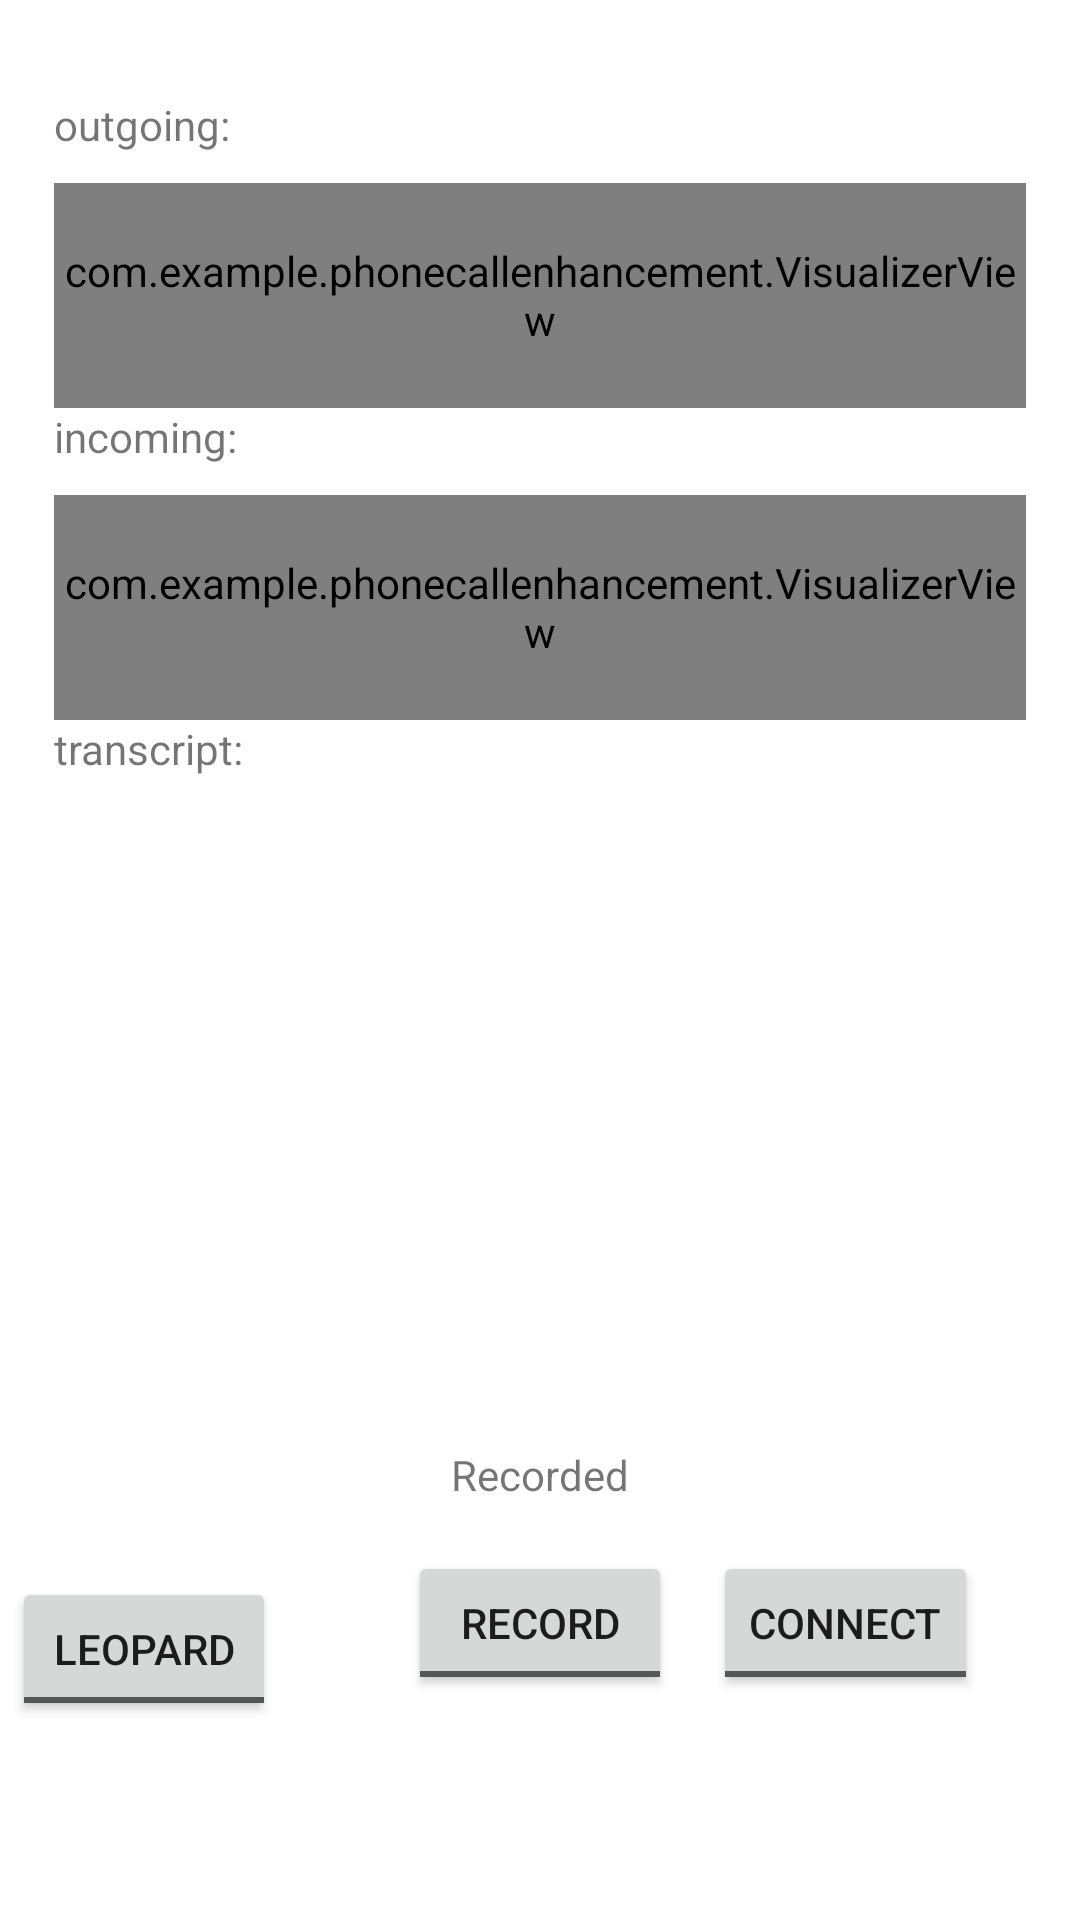

This screen was rendered from an Android layout file. Write that file and the resources it references.
<!-- AndroidManifest.xml: application theme Theme.PhoneCallEnhancement -->
<!-- res/layout/activity_main.xml -->
<?xml version="1.0" encoding="utf-8"?>
<androidx.constraintlayout.widget.ConstraintLayout xmlns:android="http://schemas.android.com/apk/res/android"
    xmlns:app="http://schemas.android.com/apk/res-auto"
    xmlns:tools="http://schemas.android.com/tools"
    android:layout_width="match_parent"
    android:layout_height="match_parent"
    tools:context=".MainActivity">

    <LinearLayout
        android:id="@+id/wavesLayout"
        android:layout_width="0dp"
        android:layout_height="0dp"
        android:orientation="vertical"
        app:layout_constraintBottom_toTopOf="@+id/guiddelineMid"
        app:layout_constraintEnd_toStartOf="@+id/guidelineEnd"
        app:layout_constraintStart_toStartOf="@+id/guidelineStart"
        app:layout_constraintTop_toTopOf="@+id/guiddelineTop">

        <TextView
            android:id="@+id/outgoing"
            android:layout_width="match_parent"
            android:layout_height="wrap_content"
            android:text="outgoing:" />

        <com.example.phonecallenhancement.VisualizerView
            android:id="@+id/beforeWave"
            android:layout_width="match_parent"
            android:layout_height="100dp"
            android:layout_marginTop="10dp"
            android:layout_marginBottom="0dp"
            android:layout_weight="1" />

        <TextView
            android:id="@+id/incoming"
            android:layout_width="match_parent"
            android:layout_height="wrap_content"
            android:text="incoming:"
            app:autoSizeTextType="uniform" />

        <com.example.phonecallenhancement.VisualizerView
            android:id="@+id/afterWave"
            android:layout_width="match_parent"
            android:layout_height="100dp"
            android:layout_marginTop="10dp"
            android:layout_marginBottom="0dp"
            android:layout_weight="1" />

    </LinearLayout>

    <LinearLayout
        android:id="@+id/transcriptLayout"
        android:layout_width="0dp"
        android:layout_height="0dp"
        android:orientation="vertical"
        app:layout_constraintBottom_toTopOf="@+id/guiddelineMid2"
        app:layout_constraintEnd_toStartOf="@+id/guidelineEnd"
        app:layout_constraintStart_toStartOf="@+id/guidelineStart"
        app:layout_constraintTop_toTopOf="@+id/guiddelineMid">

        <TextView
            android:id="@+id/transcript"
            android:layout_width="wrap_content"
            android:layout_height="wrap_content"
            android:text="transcript:" />

        <FrameLayout
            android:id="@+id/transcriptSentenceLayout"
            android:layout_width="match_parent"
            android:layout_height="match_parent"
            android:layout_marginTop="10px">

            <TextView
                android:id="@+id/transcriptContentTv"
                android:layout_width="match_parent"
                android:layout_height="match_parent"
                android:scrollbars="vertical"
                tools:text="transcript content" />

        </FrameLayout>
    </LinearLayout>

    <ToggleButton
        android:id="@+id/recordButton"
        android:layout_width="wrap_content"
        android:layout_height="wrap_content"
        android:onClick="onClickRecord"
        android:textOff="Record"
        android:textOn="Stop"
        app:layout_constraintBottom_toTopOf="@+id/guiddelineBottom"
        app:layout_constraintEnd_toStartOf="@+id/guidelineEnd"
        app:layout_constraintStart_toStartOf="@+id/guidelineStart"
        app:layout_constraintTop_toBottomOf="@id/guiddelineMid2" />

    <ToggleButton
        android:id="@+id/connectButton"
        android:layout_width="wrap_content"
        android:layout_height="wrap_content"
        android:onClick="onClickConnect"
        android:textOff="Connect"
        android:textOn="Disconnect"
        app:layout_constraintBottom_toTopOf="@+id/guiddelineBottom"
        app:layout_constraintEnd_toStartOf="@+id/guidelineEnd"
        app:layout_constraintHorizontal_bias="0.932"
        app:layout_constraintStart_toStartOf="@+id/guidelineStart"
        app:layout_constraintTop_toBottomOf="@id/guiddelineMid2" />

    <TextView
        android:id="@+id/recordedText"
        android:layout_width="wrap_content"
        android:layout_height="wrap_content"
        android:layout_marginBottom="16dp"
        android:text="Recorded"
        app:layout_constraintBottom_toTopOf="@+id/recordButton"
        app:layout_constraintEnd_toEndOf="parent"
        app:layout_constraintStart_toStartOf="parent" />

    <TextView
        android:id="@+id/errorMessage"
        android:layout_width="0dp"
        android:layout_height="wrap_content"
        android:background="@color/design_default_color_error"
        android:gravity="center"
        android:padding="10sp"
        android:text="TextView"
        android:textSize="18sp"
        android:visibility="invisible"
        app:layout_constraintBottom_toTopOf="@+id/guiddelineBottom"
        app:layout_constraintEnd_toStartOf="@+id/guidelineEnd"
        app:layout_constraintStart_toStartOf="@+id/guidelineStart"
        app:layout_constraintTop_toBottomOf="@+id/recordButton" />

    <androidx.constraintlayout.widget.Guideline
        android:id="@+id/guidelineStart"
        android:layout_width="wrap_content"
        android:layout_height="wrap_content"
        android:orientation="vertical"
        app:layout_constraintGuide_percent="0.05" />

    <androidx.constraintlayout.widget.Guideline
        android:id="@+id/guidelineEnd"
        android:layout_width="wrap_content"
        android:layout_height="wrap_content"
        android:orientation="vertical"
        app:layout_constraintGuide_percent="0.95" />

    <androidx.constraintlayout.widget.Guideline
        android:id="@+id/guiddelineBottom"
        android:layout_width="wrap_content"
        android:layout_height="wrap_content"
        android:orientation="horizontal"
        app:layout_constraintGuide_percent="0.95" />

    <androidx.constraintlayout.widget.Guideline
        android:id="@+id/guiddelineMid"
        android:layout_width="wrap_content"
        android:layout_height="wrap_content"
        android:orientation="horizontal"
        app:layout_constraintGuide_percent="0.375" />

    <androidx.constraintlayout.widget.Guideline
        android:id="@+id/guiddelineMid2"
        android:layout_width="wrap_content"
        android:layout_height="wrap_content"
        android:orientation="horizontal"
        app:layout_constraintGuide_percent="0.74" />

    <androidx.constraintlayout.widget.Guideline
        android:id="@+id/guiddelineTop"
        android:layout_width="wrap_content"
        android:layout_height="wrap_content"
        android:orientation="horizontal"
        app:layout_constraintGuide_percent="0.05" />

    <ToggleButton
        android:id="@+id/modelButton"
        android:layout_width="wrap_content"
        android:layout_height="48dp"
        android:layout_marginTop="52dp"
        android:layout_marginEnd="44dp"
        android:onClick="onClickChangeSTT"
        android:text="ModelButton"
        android:textOff="Leopard"
        android:textOn="Cheetah"
        app:layout_constraintEnd_toStartOf="@+id/recordButton"
        app:layout_constraintTop_toBottomOf="@+id/transcriptLayout" />

    
    
    
    
    
    
    
    
    

    
    
    
    
    
    

    
    
    
    
    
    

    
    
    
    
    
    
    


</androidx.constraintlayout.widget.ConstraintLayout>
<!-- resources referenced by this layout -->
<resources>
  <style name="Theme.PhoneCallEnhancement" parent="Theme.MaterialComponents.DayNight.DarkActionBar">
          
          <item name="colorPrimary">#C0A6E6</item>
          <item name="colorPrimaryVariant">#2D1F4E</item>
          <item name="colorOnPrimary">@color/white</item>
          
          <item name="colorSecondary">#356A64</item>
          <item name="colorSecondaryVariant">#033333</item>
          <item name="colorOnSecondary">@color/black</item>
          
          <item name="android:statusBarColor">?attr/colorPrimaryVariant</item>
          
      </style>
  <!-- not gathered from this repository: default colours our renderer supplied (Android Studio template values) -->
  <color name="black">#FF000000</color>
  <color name="white">#FFFFFFFF</color>
</resources>
